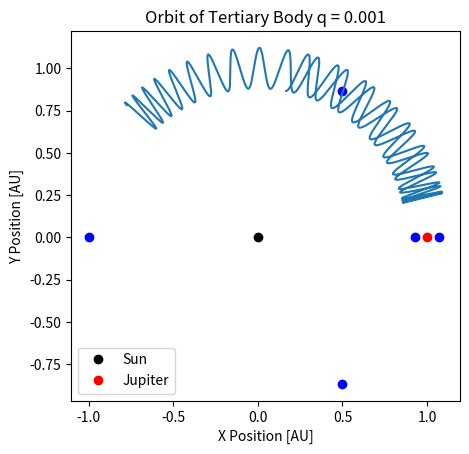

Write the Python code that produced this figure.

import numpy as np
import scipy.integrate as ode
import matplotlib.pyplot as plt
#from pyodeint import integrate_adaptive

G = 6.67430e-11
M1= 1.989e+30*1000 #kg
M2= 1.989e+30 #kg
M= M1+M2
m3= 10 #kg
a = 1 #m
q=M2/M1

def threebody(t, y):
    # y[0] = x, y[1] = y, y[2] = z, y[3] = vx, y[4] = vy, y[5] = vz
    #mu = ((1.488*(10**-34))*(1.989*(10**30)))
    #mu = 1.488e-34 * 1.989e30

    r1 = np.sqrt(y[0]**2 + y[1]**2)
    r2 = np.sqrt(((y[0]-a)**2)+(y[1]**2))

    #ydot = np.empty((4,))
    #ydot[:] = np.nan
    ydot = np.empty(4)

    ydot[0] = y[2]
    ydot[1] = y[3]
   # ydot[2] = y[5]
    ydot[2] = -(-((2*y[0])/((1+q)*((r1)**(3/2))))-(((2*q)*(y[0]-a))/((1+q)*((r2)**(3/2))))+(2*(y[0]-((q)/(1+q)))))
    ydot[3] = -(-((2*y[1])/((1+q)*((r1)**(3/2))))-((2*q*y[1])/((1+q)*((r2)**(3/2))))+(2*y[1]))
    #ydot[5] = -np.abs(-((2*y[2])/((1+q)*((y[2]**2)**(3/2))))-((2*q*y[2])/((1+q)*((y[2]**2)**(3/2))))

    return ydot

Y0 = np.array([0.16666666666666666, 0.8660254037844386 , .05, 0])

#
'''
t0 = 0
tend = 27492
dt0=1e-8
atol=1e-8
rtol=1e-8

tout, yout, info = integrate_adaptive(twoBody, y0=Y0, t0, tend, nsteps=1000, dt0, atol, rtol, method='bulirsh_stoer')
#tout, yout, info = integrate_adaptive(twoBody,, y0, t0, tend, dt0, atol, rtol,method='bs', nsteps=1000)

'''



#integrate with really small step to make the orbit more accurate
integrator_rk45 = ode.solve_ivp(fun=threebody, t_span=(0,(100)), y0=Y0, method='RK45', first_step=1., max_step=.005)## atol=0, rtol=1e-6)
data_rk45 = np.transpose(integrator_rk45.y)
x_data_rk45 = data_rk45[:,0]
y_data_rk45 = data_rk45[:,1]
#print(data)
''''
plt.plot(x_data_rk45, y_data_rk45, label='RK45')
plt.scatter(0.4929859719438876, 0.8697394789579156, color='black')
plt.scatter(0.4929859719438876, -0.8697394789579156, color='black')
plt.ylim(0, 1.5)
'''
fig = plt.figure()
ax = fig.add_subplot(111)
ax.set_aspect(1)
x_pos_norm = x_data_rk45 / a
y_pos_norm = y_data_rk45 / a

ax.plot(x_pos_norm, y_pos_norm)
ax.plot(0,0, 'ko', label = "Sun")
ax.plot(a, 0, 'ro', label = "Jupiter")
qm = '{}'.format(q)
ax.set_title('Orbit of Tertiary Body q = ' + qm )
ax.set_xlabel('X Position [AU]')
ax.set_ylabel('Y Position [AU]')
plt.legend()
eta = M2/(M)
L1 = a*(1-(eta/3)**(1/3))
plt.scatter(L1, 0, color = 'b')
L2 = a*(1+(eta/3)**(1/3))
plt.scatter(L2, 0, color = 'b')
L3 = -a*(1-((5*eta)/12))
plt.scatter(L3, 0, color = 'b')
L4x = a*((1/2)*((M1-M2)/(M)))
L4y = a*np.sqrt(3)/2
plt.scatter(L4x, L4y, color = 'b')
L5x = a*((1/2)*((M1-M2)/(M)))
L5y = a*-np.sqrt(3)/2
plt.scatter(L5x, L5y, color = 'b')
# plt.xlim(-1, 2)
plt.show()
